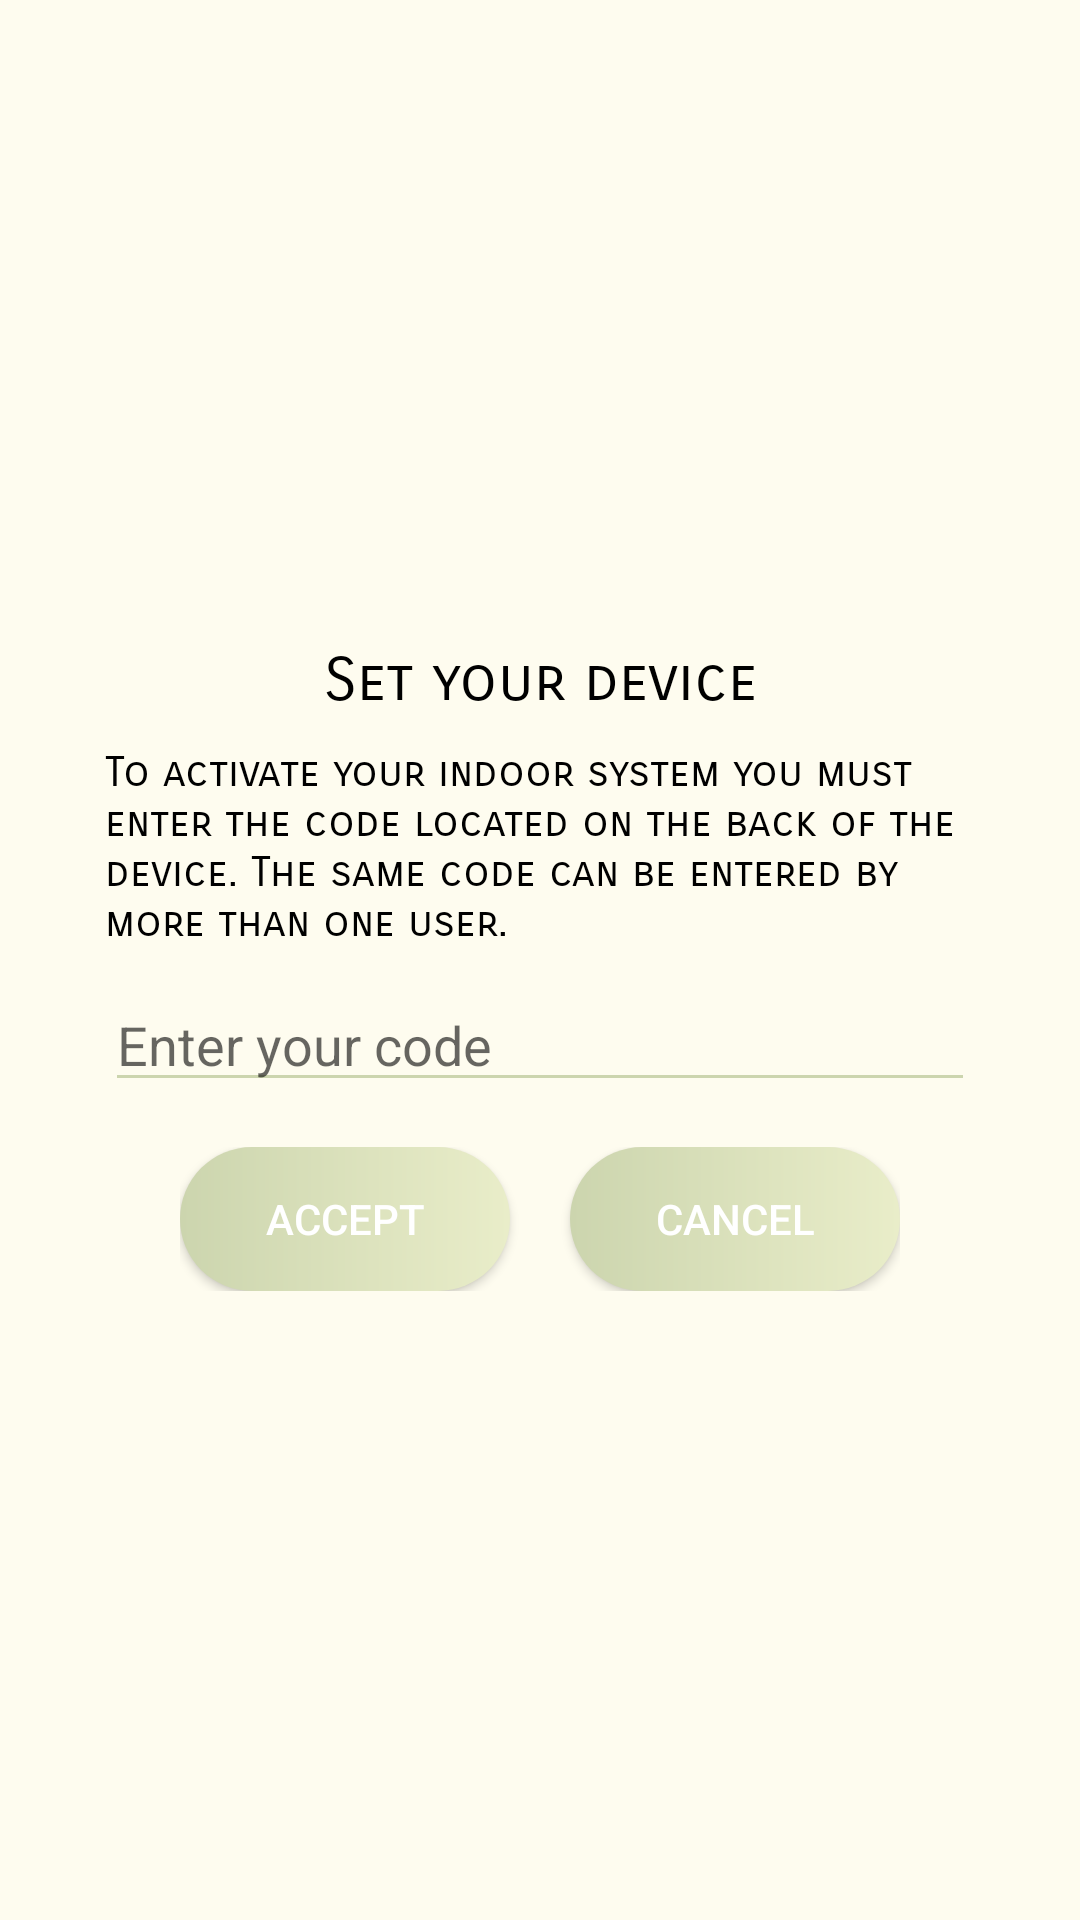

The Android layout XML behind this screen, and the referenced resources:
<!-- AndroidManifest.xml: application theme Theme.Indoor -->
<!-- res/layout/config_device.xml -->
<?xml version="1.0" encoding="utf-8"?>
<androidx.constraintlayout.widget.ConstraintLayout xmlns:android="http://schemas.android.com/apk/res/android"
    android:layout_width="wrap_content"
    android:layout_gravity="center"
    android:layout_height="wrap_content">

    <LinearLayout
        android:layout_width="match_parent"
        android:layout_height="match_parent"
        android:gravity="center"
        android:orientation="vertical"
        android:background="?attr/colorOnBackground"
        android:padding="30dp">

        <TextView
            android:layout_width="match_parent"
            android:layout_height="wrap_content"
            android:textAlignment="center"
            android:text="Set your device"
            android:fontFamily="sans-serif-smallcaps"
            android:textSize="20sp"
            android:layout_margin="5dp"/>

        <TextView
            android:layout_width="match_parent"
            android:layout_height="wrap_content"
            android:fontFamily="sans-serif-smallcaps"
            android:layout_margin="5dp"
            android:text="To activate your indoor system you must enter the code located on the back of the device. The same code can be entered by more than one user."/>

        <EditText
            android:id="@+id/device_code"
            android:text=""
            android:layout_width="match_parent"
            android:layout_height="wrap_content"
            android:layout_margin="5dp"
            android:hint="Enter your code"/>

        <LinearLayout
            android:layout_width="match_parent"
            android:layout_height="wrap_content"
            android:orientation="horizontal"
            android:gravity="center"
            android:layout_marginTop="10dp"
            android:layout_marginStart="30dp"
            android:layout_marginEnd="30dp">

            <androidx.appcompat.widget.AppCompatButton
                android:id="@+id/btnAcceptDialog"
                android:layout_width="0dp"
                android:layout_weight="50"
                android:layout_height="48dp"
                android:background="@drawable/ic_buttom"
                android:text="Accept"
                android:textColor="@color/white"
                android:layout_marginEnd="20dp"/>

            <androidx.appcompat.widget.AppCompatButton
                android:id="@+id/btnCancelDialog"
                android:layout_width="0dp"
                android:layout_weight="50"
                android:layout_height="48dp"
                android:background="@drawable/ic_buttom"

                android:text="Cancel"
                android:textColor="@color/white" />

        </LinearLayout>

    </LinearLayout>



</androidx.constraintlayout.widget.ConstraintLayout>
<!-- resources referenced by this layout -->
<resources>
  <color name="white">#FFFFFFFF</color>
  <!-- drawable ic_buttom (drawable) -->
  <?xml version="1.0" encoding="utf-8"?>
  <shape xmlns:android="http://schemas.android.com/apk/res/android" android:shape="rectangle">
      <gradient
          android:startColor="#ccd5ae"
          android:endColor="#e9edc9"/>
  
      <corners android:radius= "50dp" />
  </shape>
  <style name="Theme.Indoor" parent="Theme.MaterialComponents.DayNight">
          
          <item name="colorPrimary">@color/white</item>
          <item name="colorPrimaryVariant">@color/purple_700</item>
          <item name="colorOnPrimary">@color/white</item>
          <item name="colorOnBackground">@color/cremita_principal</item>
          <item name="color">@color/amarillo_intro</item>
          <item name="colorContainer">@color/crema_card</item>
          <item name="colorControlNormal">@color/add_bnt</item>
          <item name="android:textColor">@color/black</item>
          
          <item name="colorSecondary">@color/teal_200</item>
          <item name="colorSecondaryVariant">@color/teal_700</item>
          <item name="colorOnSecondary">@color/black</item>
          
          <item name="android:statusBarColor" tools:targetApi="l">?attr/colorOnPrimary</item>
      </style>
  <color name="purple_700">#6532e6</color>
  <color name="cremita_principal">#86FEFAE0</color>
  <color name="amarillo_intro">#A8FFE082</color>
  <color name="crema_card">#faedcd</color>
  <color name="add_bnt">#ccd5ae</color>
  <color name="black">#FF000000</color>
  <color name="teal_200">#FF03DAC5</color>
  <color name="teal_700">#FF018786</color>
</resources>
